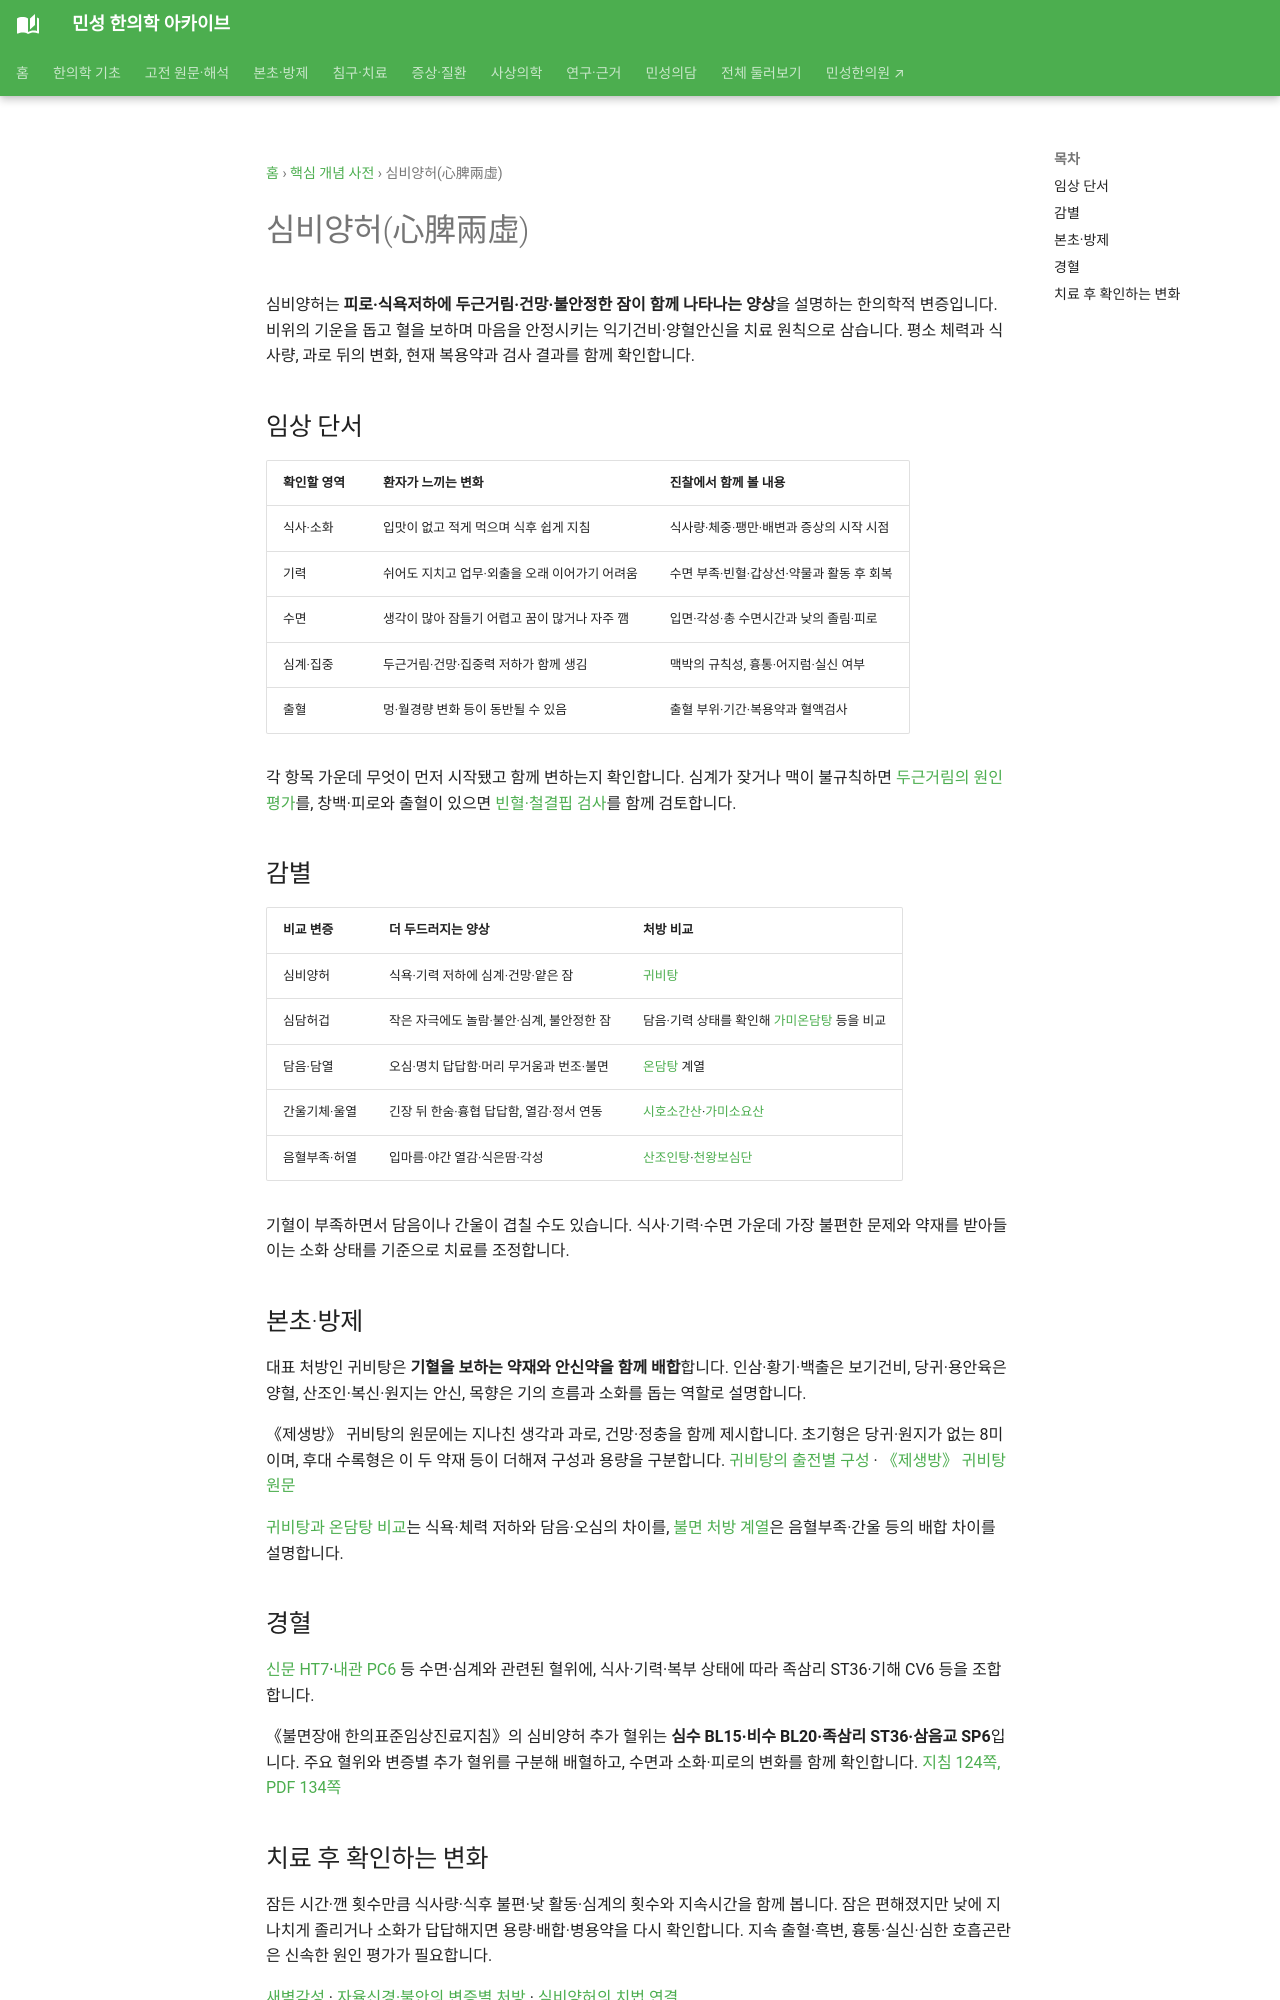

repository: joowon1111/minseong-korean-medicine-wiki · page: concepts/heart-spleen-deficiency/index.html · generator: mkdocs

---
title: 심비양허(心脾兩虛)
description: 심계·불면·건망과 피로·식욕저하가 함께 나타나는 기혈부족 구조를 정리합니다.
status: 검토완료
last_reviewed: 2026-08-22
---
# 심비양허(心脾兩虛)

심비양허는 **비의 기혈 생성·운화 기능 저하와 심의 혈·신(神) 기능 부족이 함께 나타나는 허증 구조**로 설명합니다.

## 임상 단서
피로·식욕저하·소화력 저하와 함께 심계·건망·불면·다몽·창백 등이 나타나는지 봅니다.

## 감별
- 담음성 불면: 흉민·오심·가래·몸의 무거움
- 간울성 불면: 스트레스 연동·한숨·흉협 불편
- 음혈부족: 건조·허열·도한 등이 더 뚜렷

## 본초·방제
인삼·황기·백출·당귀·용안육·산조인 등의 보기·보혈·안신 구조와 **귀비탕**을 대표적으로 연결합니다.
